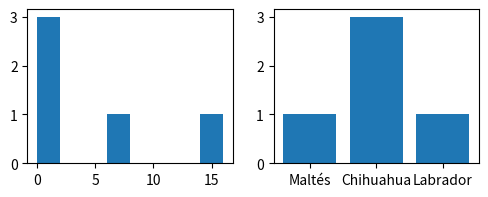

Write the Python code that produced this figure.
import matplotlib.pyplot as plt
import numpy as np


pets = [
    {"name":"Blacky",
     "race":"Labrador",
     "birthdate":"2022-01-01",
     "gender":"M",
     "age":1,
     "description":"Perro",
     "location":"Tuxtla",
     "image_url":"https://www.fundacion-affinity.org/sites/default/files/los-10-sonidos-principales-del-perro.jpg"},
    {"name":"Drogo",
     "race":"Chihuahua",
     "birthdate":"2015-01-01",
     "gender":"M",
     "age":7,
     "description":"Perro",
     "location":"Tuxtla",
     "image_url":"https://www.fundacion-affinity.org/sites/default/files/los-10-sonidos-principales-del-perro.jpg"},
    {"name":"Boby",
     "race":"Chihuahua",
     "birthdate":"2008-01-01",
     "gender":"M",
     "age":14,
     "description":"Perro",
     "location":"Tuxtla",
     "image_url":"https://www.fundacion-affinity.org/sites/default/files/los-10-sonidos-principales-del-perro.jpg"},

    {"name":"Luna",
     "race":"Maltés",
     "birthdate":"2021-01-01",
     "gender":"H",
     "age":1,
     "description":"Perro",
     "location":"Tuxtla",
     "image_url":"https://www.fundacion-affinity.org/sites/default/files/los-10-sonidos-principales-del-perro.jpg"},

    {"name":"Axel",
     "race":"Chihuahua",
     "birthdate":"2022-01-01",
     "gender":"M",
     "age":1,
     "description":"Perro",
     "location":"Tuxtla",
     "image_url":"https://www.fundacion-affinity.org/sites/default/files/los-10-sonidos-principales-del-perro.jpg"},
]


def get_data():
    pets_age = []
    pets_race = []
    
    for pet in pets:
        pets_age.append(pet["age"])
        pets_race.append(pet["race"])
    pets_race_set = set(pets_race)
    return pets_age, pets_race, pets_race_set

if __name__ == '__main__':
    pets_age, pets_race, pets_race_set = get_data()
    plt.figure(figsize=(9, 2))
    plt.subplot(131)
    plt.hist(pets_age,bins=[0,2,4,6,8,10,12,14,16])
    pets_race_count = []
    for item in pets_race_set:
        pets_race_count.append(pets_race.count(item))
    plt.subplot(132)
    plt.bar(list(pets_race_set),pets_race_count)
    plt.show()